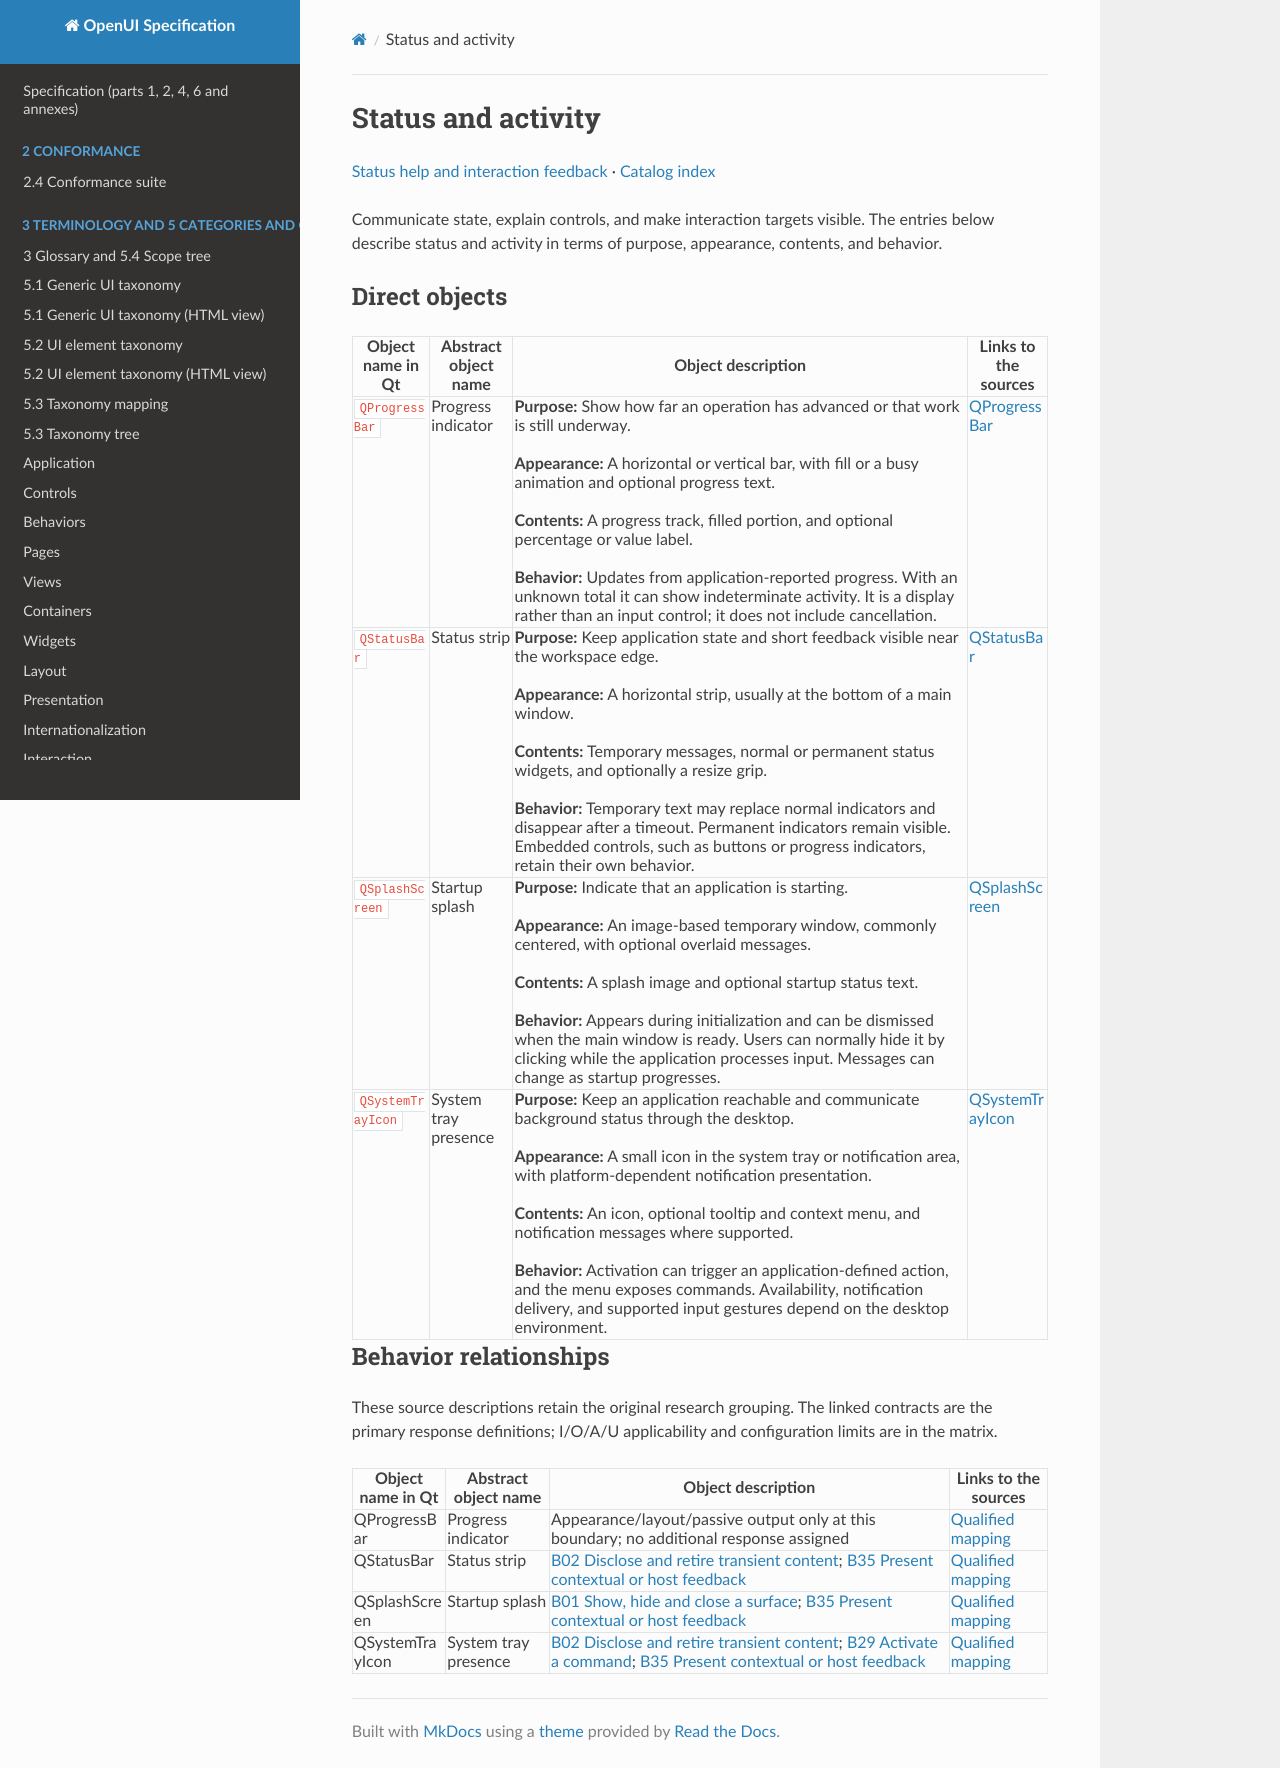

repository: shlomoa/openui-spec · page: survey/qt/categories/status-and-help/status-and-activity/index.html · generator: mkdocs

# Status and activity

[Status help and interaction feedback](README.md) · [Catalog index](../../README.md)

Communicate state, explain controls, and make interaction targets visible. The entries below describe status and activity in terms of purpose, appearance, contents, and behavior.

## Direct objects

| Object name in Qt | Abstract object name | Object description | Links to the sources |
|---|---|---|---|
| <a id="qprogressbar"></a> `QProgressBar` | Progress indicator | **Purpose:** Show how far an operation has advanced or that work is still underway.<br><br>**Appearance:** A horizontal or vertical bar, with fill or a busy animation and optional progress text.<br><br>**Contents:** A progress track, filled portion, and optional percentage or value label.<br><br>**Behavior:** Updates from application-reported progress. With an unknown total it can show indeterminate activity. It is a display rather than an input control; it does not include cancellation. | [QProgressBar](https://doc.qt.io/qt-6/qprogressbar.html) |
| <a id="qstatusbar"></a> `QStatusBar` | Status strip | **Purpose:** Keep application state and short feedback visible near the workspace edge.<br><br>**Appearance:** A horizontal strip, usually at the bottom of a main window.<br><br>**Contents:** Temporary messages, normal or permanent status widgets, and optionally a resize grip.<br><br>**Behavior:** Temporary text may replace normal indicators and disappear after a timeout. Permanent indicators remain visible. Embedded controls, such as buttons or progress indicators, retain their own behavior. | [QStatusBar](https://doc.qt.io/qt-6/qstatusbar.html) |
| <a id="qsplashscreen"></a> `QSplashScreen` | Startup splash | **Purpose:** Indicate that an application is starting.<br><br>**Appearance:** An image-based temporary window, commonly centered, with optional overlaid messages.<br><br>**Contents:** A splash image and optional startup status text.<br><br>**Behavior:** Appears during initialization and can be dismissed when the main window is ready. Users can normally hide it by clicking while the application processes input. Messages can change as startup progresses. | [QSplashScreen](https://doc.qt.io/qt-6/qsplashscreen.html) |
| <a id="qsystemtrayicon"></a> `QSystemTrayIcon` | System tray presence | **Purpose:** Keep an application reachable and communicate background status through the desktop.<br><br>**Appearance:** A small icon in the system tray or notification area, with platform-dependent notification presentation.<br><br>**Contents:** An icon, optional tooltip and context menu, and notification messages where supported.<br><br>**Behavior:** Activation can trigger an application-defined action, and the menu exposes commands. Availability, notification delivery, and supported input gestures depend on the desktop environment. | [QSystemTrayIcon](https://doc.qt.io/qt-6/qsystemtrayicon.html) |

## Behavior relationships

These source descriptions retain the original research grouping. The linked contracts are the primary response definitions; I/O/A/U applicability and configuration limits are in the matrix.

| Object name in Qt | Abstract object name | Object description | Links to the sources |
|---|---|---|---|
| QProgressBar | Progress indicator | Appearance/layout/passive output only at this boundary; no additional response assigned | [Qualified mapping](../../COMPONENT_BEHAVIOR_MATRIX.md#matrix-qprogressbar) |
| QStatusBar | Status strip | [B02 Disclose and retire transient content](../../behaviors/presence/disclosure.md#b02); [B35 Present contextual or host feedback](../../behaviors/feedback/delivery.md#b35) | [Qualified mapping](../../COMPONENT_BEHAVIOR_MATRIX.md#matrix-qstatusbar) |
| QSplashScreen | Startup splash | [B01 Show, hide and close a surface](../../behaviors/presence/disclosure.md#b01); [B35 Present contextual or host feedback](../../behaviors/feedback/delivery.md#b35) | [Qualified mapping](../../COMPONENT_BEHAVIOR_MATRIX.md#matrix-qsplashscreen) |
| QSystemTrayIcon | System tray presence | [B02 Disclose and retire transient content](../../behaviors/presence/disclosure.md#b02); [B29 Activate a command](../../behaviors/commands/activation.md#b29); [B35 Present contextual or host feedback](../../behaviors/feedback/delivery.md#b35) | [Qualified mapping](../../COMPONENT_BEHAVIOR_MATRIX.md#matrix-qsystemtrayicon) |
